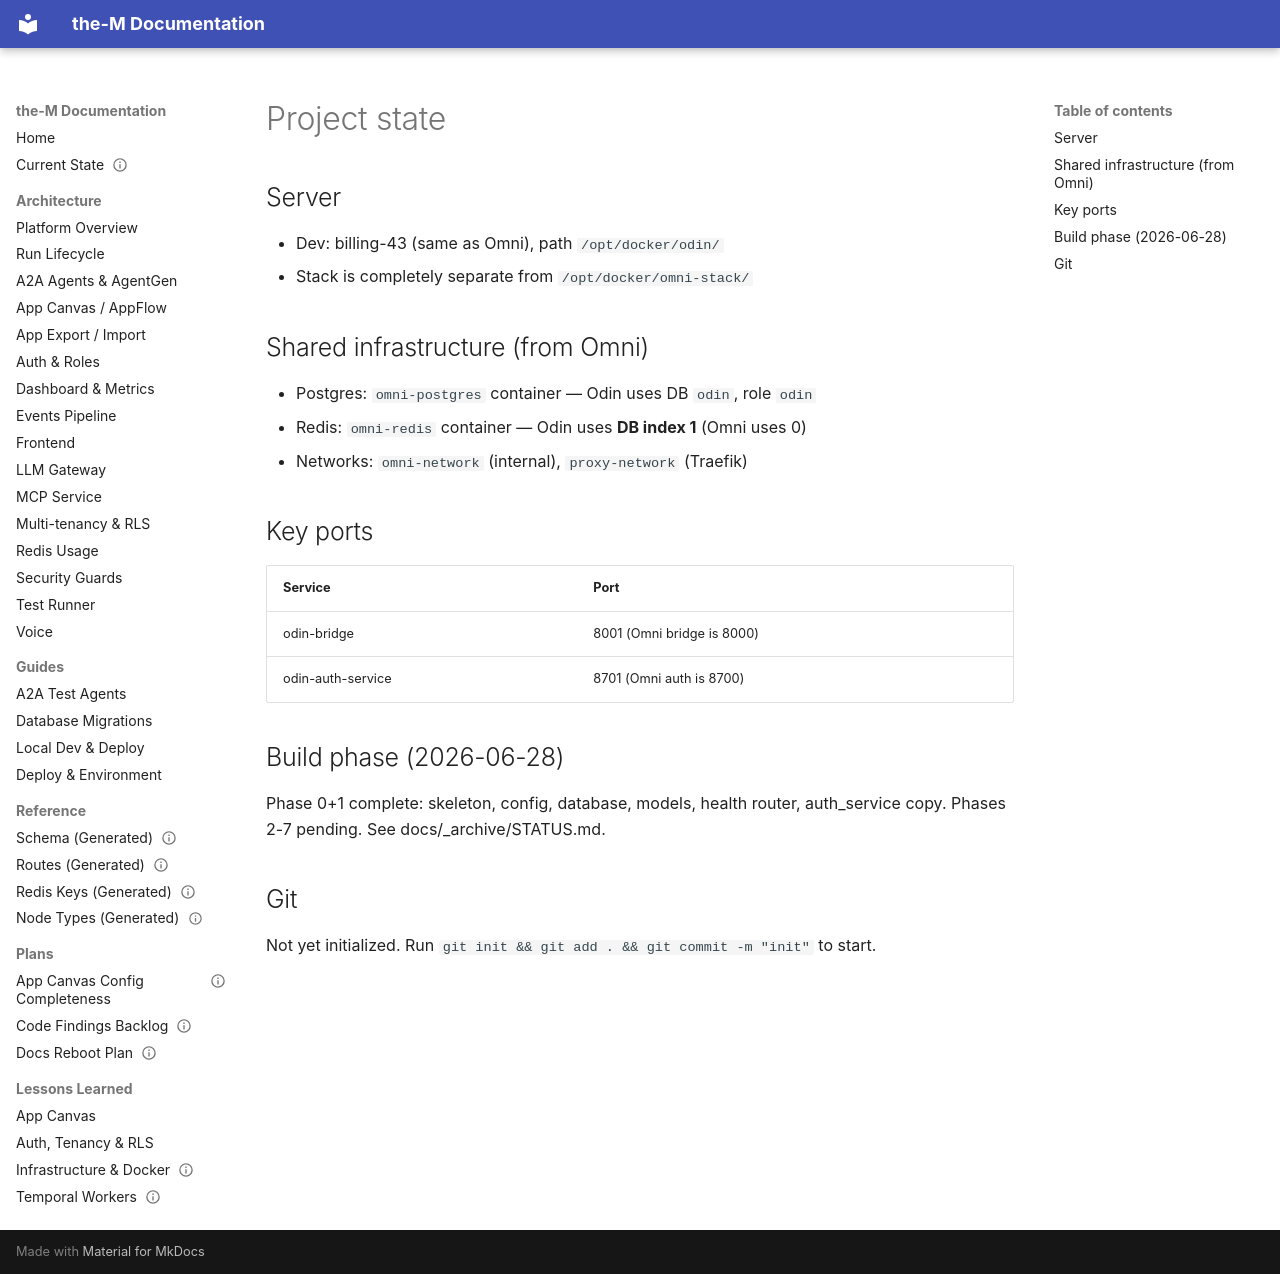

repository: aviciot/theM · page: _archive/claude-memory-odin/project_state/index.html · generator: mkdocs

---
name: project-state
description: "Odin stack layout, ports, shared containers, current build phase"
metadata:
  type: project
---

## Server
- Dev: billing-43 (same as Omni), path `/opt/docker/odin/`
- Stack is completely separate from `/opt/docker/omni-stack/`

## Shared infrastructure (from Omni)
- Postgres: `omni-postgres` container — Odin uses DB `odin`, role `odin`
- Redis: `omni-redis` container — Odin uses **DB index 1** (Omni uses 0)
- Networks: `omni-network` (internal), `proxy-network` (Traefik)

## Key ports
| Service | Port |
|---|---|
| odin-bridge | 8001 (Omni bridge is 8000) |
| odin-auth-service | 8701 (Omni auth is 8700) |

## Build phase (2026-06-28)
Phase 0+1 complete: skeleton, config, database, models, health router, auth_service copy.
Phases 2-7 pending. See docs/_archive/STATUS.md.

## Git
Not yet initialized. Run `git init && git add . && git commit -m "init"` to start.
